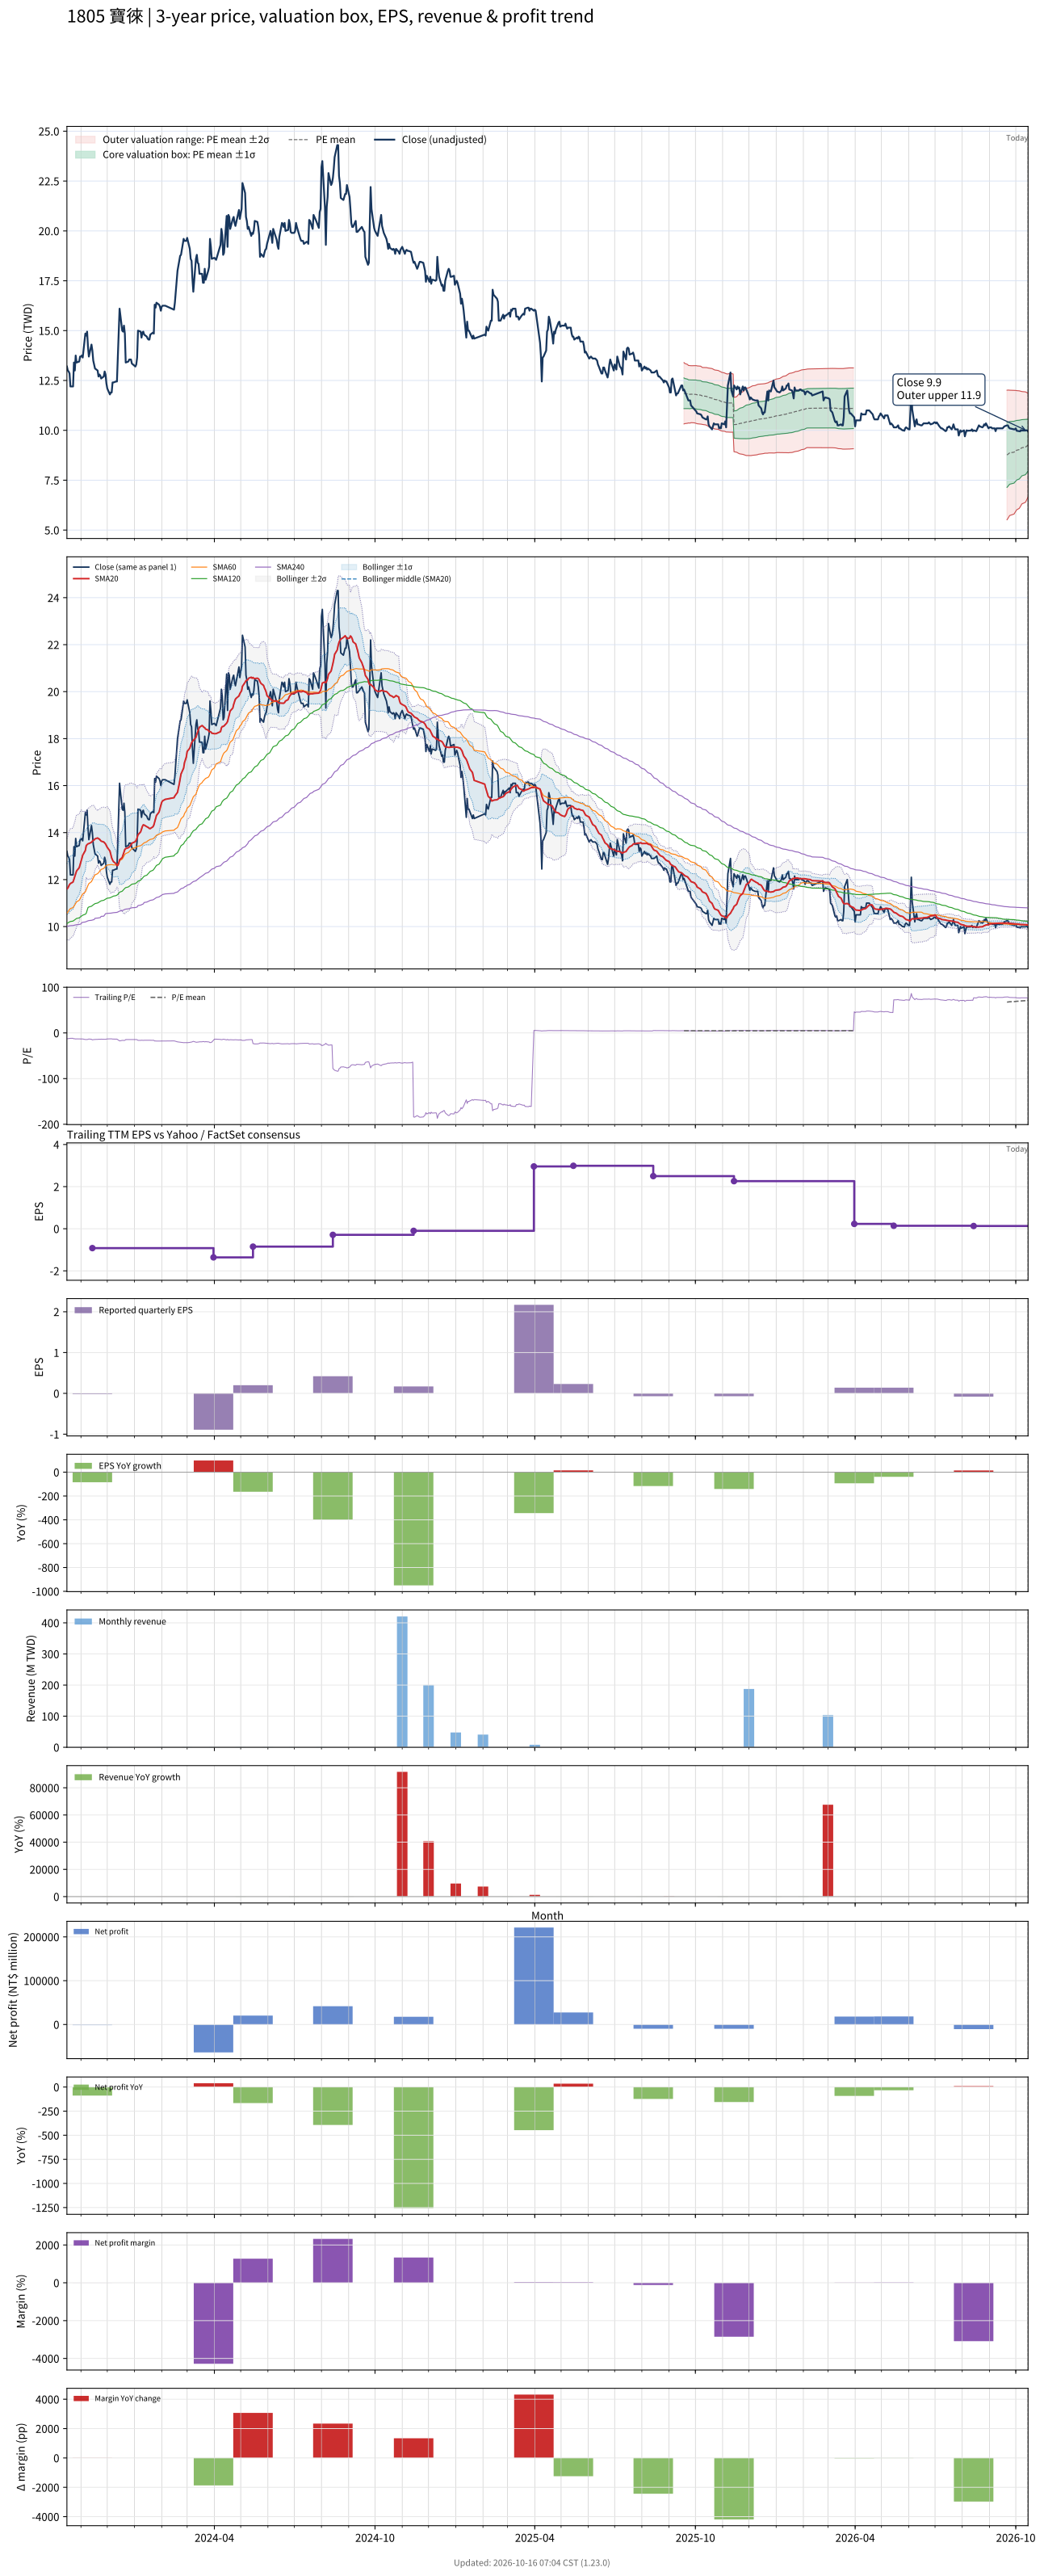

Data behind this chart, as committed beside it:
# chart-version: skill-stock-dynamic-val…
date, close, available_date, period_end, eps, ttm_eps, pe, pe_mean, pe_std, price_m2, price_m1, price_mean, price_p1, price_p2, forward_eps, forward_pe, forward_pe_mean, forward_pe_std, forward_price_m2, forward_price_m1, forward_price_mean, forward_price_p1, forward_price_p2, sma20
2023-10-16, 13.2, 2023-08-14, 2023-06-30, -0.14, -1.03, -12.82, , , , , , , , , , , , , , , , , 11.6
2023-10-17, 13, 2023-08-14, 2023-06-30, -0.14, -1.03, -12.62, , , , , , , , , , , , , , , , , 11.64
2023-10-18, 12.95, 2023-08-14, 2023-06-30, -0.14, -1.03, -12.57, , , , , , , , , , , , , , , , , 11.71
2023-10-19, 12.85, 2023-08-14, 2023-06-30, -0.14, -1.03, -12.48, , , , , , , , , , , , , , , , , 11.79
2023-10-20, 12.2, 2023-08-14, 2023-06-30, -0.14, -1.03, -11.84, , , , , , , , , , , , , , , , , 11.83
2023-10-23, 12.2, 2023-08-14, 2023-06-30, -0.14, -1.03, -11.84, , , , , , , , , , , , , , , , , 11.9
2023-10-24, 13.4, 2023-08-14, 2023-06-30, -0.14, -1.03, -13.01, , , , , , , , , , , , , , , , , 12.02
2023-10-25, 13, 2023-08-14, 2023-06-30, -0.14, -1.03, -12.62, , , , , , , , , , , , , , , , , 12.12
2023-10-26, 13.75, 2023-08-14, 2023-06-30, -0.14, -1.03, -13.35, , , , , , , , , , , , , , , , , 12.25
2023-10-27, 13.4, 2023-08-14, 2023-06-30, -0.14, -1.03, -13.01, , , , , , , , , , , , , , , , , 12.37
2023-10-30, 13.45, 2023-08-14, 2023-06-30, -0.14, -1.03, -13.06, , , , , , , , , , , , , , , , , 12.51
2023-10-31, 13.7, 2023-08-14, 2023-06-30, -0.14, -1.03, -13.3, , , , , , , , , , , , , , , , , 12.63
2023-11-01, 13.7, 2023-08-14, 2023-06-30, -0.14, -1.03, -13.3, , , , , , , , , , , , , , , , , 12.75
2023-11-02, 13.75, 2023-08-14, 2023-06-30, -0.14, -1.03, -13.35, , , , , , , , , , , , , , , , , 12.89
2023-11-03, 13.65, 2023-08-14, 2023-06-30, -0.14, -1.03, -13.25, , , , , , , , , , , , , , , , , 13.04
2023-11-06, 14.85, 2023-08-14, 2023-06-30, -0.14, -1.03, -14.42, , , , , , , , , , , , , , , , , 13.24
2023-11-07, 14.75, 2023-08-14, 2023-06-30, -0.14, -1.03, -14.32, , , , , , , , , , , , , , , , , 13.44
2023-11-08, 14.95, 2023-08-14, 2023-06-30, -0.14, -1.03, -14.51, , , , , , , , , , , , , , , , , 13.49
2023-11-09, 14.2, 2023-08-14, 2023-06-30, -0.14, -1.03, -13.79, , , , , , , , , , , , , , , , , 13.52
2023-11-10, 13.7, 2023-08-14, 2023-06-30, -0.14, -1.03, -13.3, , , , , , , , , , , , , , , , , 13.53
2023-11-13, 14.3, 2023-08-14, 2023-06-30, -0.14, -1.03, -13.88, , , , , , , , , , , , , , , , , 13.59
2023-11-14, 14, 2023-11-14, 2023-09-30, -0.02, -0.92, -15.22, , , , , , , , , , , , , , , , , 13.64
2023-11-15, 13.5, 2023-11-14, 2023-09-30, -0.02, -0.92, -14.67, , , , , , , , , , , , , , , , , 13.66
2023-11-16, 13.3, 2023-11-14, 2023-09-30, -0.02, -0.92, -14.46, , , , , , , , , , , , , , , , , 13.69
2023-11-17, 13.1, 2023-11-14, 2023-09-30, -0.02, -0.92, -14.24, , , , , , , , , , , , , , , , , 13.73
2023-11-20, 13, 2023-11-14, 2023-09-30, -0.02, -0.92, -14.13, , , , , , , , , , , , , , , , , 13.77
2023-11-21, 12.7, 2023-11-14, 2023-09-30, -0.02, -0.92, -13.8, , , , , , , , , , , , , , , , , 13.74
2023-11-22, 12.8, 2023-11-14, 2023-09-30, -0.02, -0.92, -13.91, , , , , , , , , , , , , , , , , 13.73
2023-11-23, 12.75, 2023-11-14, 2023-09-30, -0.02, -0.92, -13.86, , , , , , , , , , , , , , , , , 13.68
2023-11-24, 12.6, 2023-11-14, 2023-09-30, -0.02, -0.92, -13.7, , , , , , , , , , , , , , , , , 13.64
2023-11-27, 12.7, 2023-11-14, 2023-09-30, -0.02, -0.92, -13.8, , , , , , , , , , , , , , , , , 13.6
2023-11-28, 12.95, 2023-11-14, 2023-09-30, -0.02, -0.92, -14.08, , , , , , , , , , , , , , , , , 13.56
2023-11-29, 12.8, 2023-11-14, 2023-09-30, -0.02, -0.92, -13.91, , , , , , , , , , , , , , , , , 13.52
2023-11-30, 12.35, 2023-11-14, 2023-09-30, -0.02, -0.92, -13.42, , , , , , , , , , , , , , , , , 13.45
2023-12-01, 12.1, 2023-11-14, 2023-09-30, -0.02, -0.92, -13.15, , , , , , , , , , , , , , , , , 13.37
2023-12-04, 11.8, 2023-11-14, 2023-09-30, -0.02, -0.92, -12.83, , , , , , , , , , , , , , , , , 13.22
2023-12-05, 11.9, 2023-11-14, 2023-09-30, -0.02, -0.92, -12.93, , , , , , , , , , , , , , , , , 13.07
2023-12-06, 11.9, 2023-11-14, 2023-09-30, -0.02, -0.92, -12.93, , , , , , , , , , , , , , , , , 12.92
2023-12-07, 12.4, 2023-11-14, 2023-09-30, -0.02, -0.92, -13.48, , , , , , , , , , , , , , , , , 12.83
2023-12-08, 12.4, 2023-11-14, 2023-09-30, -0.02, -0.92, -13.48, , , , , , , , , , , , , , , , , 12.77
2023-12-11, 12.45, 2023-11-14, 2023-09-30, -0.02, -0.92, -13.53, , , , , , , , , , , , , , , , , 12.68
2023-12-12, 12.45, 2023-11-14, 2023-09-30, -0.02, -0.92, -13.53, , , , , , , , , , , , , , , , , 12.6
2023-12-13, 13.65, 2023-11-14, 2023-09-30, -0.02, -0.92, -14.84, , , , , , , , , , , , , , , , , 12.61
2023-12-14, 15, 2023-11-14, 2023-09-30, -0.02, -0.92, -16.3, , , , , , , , , , , , , , , , , 12.69
2023-12-15, 16.1, 2023-11-14, 2023-09-30, -0.02, -0.92, -17.5, , , , , , , , , , , , , , , , , 12.84
2023-12-18, 15, 2023-11-14, 2023-09-30, -0.02, -0.92, -16.3, , , , , , , , , , , , , , , , , 12.94
2023-12-19, 14.95, 2023-11-14, 2023-09-30, -0.02, -0.92, -16.25, , , , , , , , , , , , , , , , , 13.05
2023-12-20, 15.25, 2023-11-14, 2023-09-30, -0.02, -0.92, -16.58, , , , , , , , , , , , , , , , , 13.18
2023-12-21, 14.85, 2023-11-14, 2023-09-30, -0.02, -0.92, -16.14, , , , , , , , , , , , , , , , , 13.28
2023-12-22, 13.4, 2023-11-14, 2023-09-30, -0.02, -0.92, -14.57, , , , , , , , , , , , , , , , , 13.32
2023-12-25, 13.45, 2023-11-14, 2023-09-30, -0.02, -0.92, -14.62, , , , , , , , , , , , , , , , , 13.36
2023-12-26, 13.55, 2023-11-14, 2023-09-30, -0.02, -0.92, -14.73, , , , , , , , , , , , , , , , , 13.39
2023-12-27, 13.55, 2023-11-14, 2023-09-30, -0.02, -0.92, -14.73, , , , , , , , , , , , , , , , , 13.43
2023-12-28, 13.55, 2023-11-14, 2023-09-30, -0.02, -0.92, -14.73, , , , , , , , , , , , , , , , , 13.48
2023-12-29, 13.35, 2023-11-14, 2023-09-30, -0.02, -0.92, -14.51, , , , , , , , , , , , , , , , , 13.55
2024-01-02, 13.2, 2023-11-14, 2023-09-30, -0.02, -0.92, -14.35, , , , , , , , , , , , , , , , , 13.62
2024-01-03, 13.3, 2023-11-14, 2023-09-30, -0.02, -0.92, -14.46, , , , , , , , , , , , , , , , , 13.69
2024-01-04, 13.65, 2023-11-14, 2023-09-30, -0.02, -0.92, -14.84, , , , , , , , , , , , , , , , , 13.78
2024-01-05, 15, 2023-11-14, 2023-09-30, -0.02, -0.92, -16.3, , , , , , , , , , , , , , , , , 13.9
... 670 more rows
